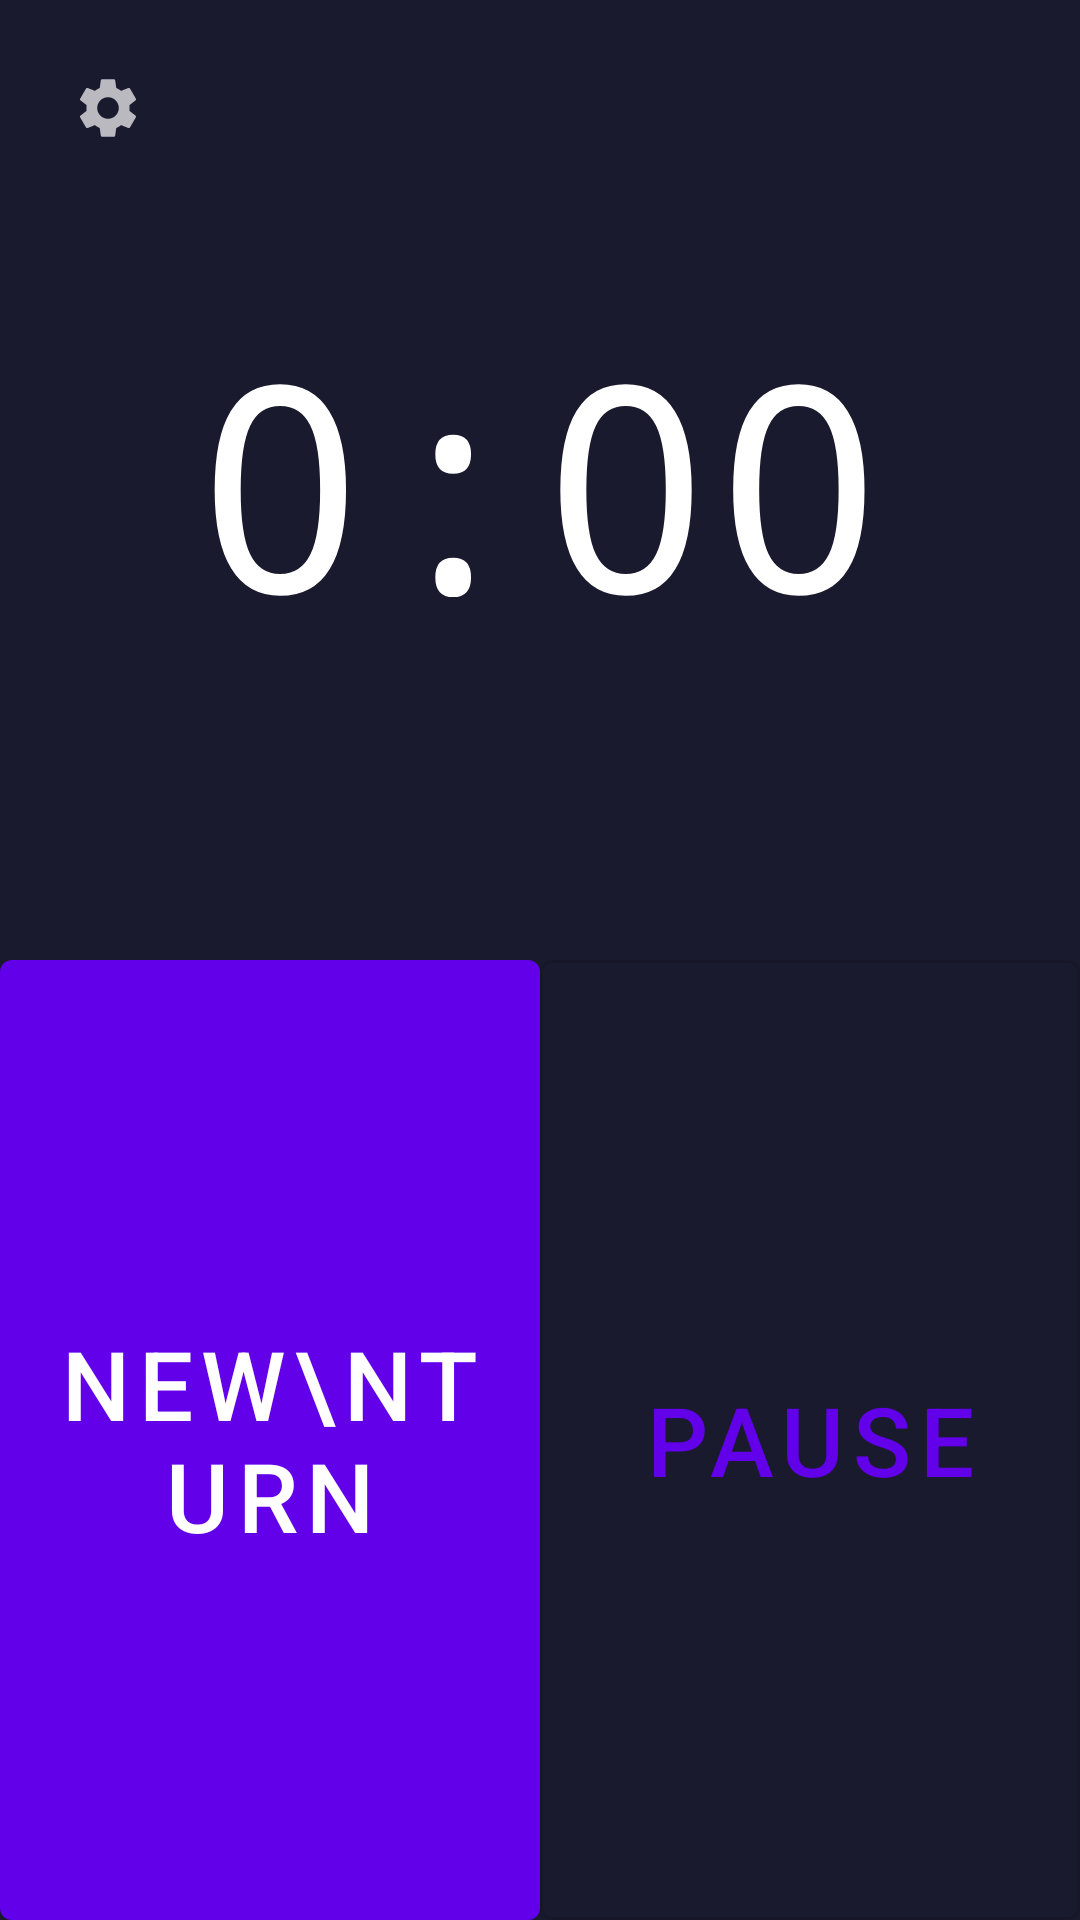

This screen was rendered from an Android layout file. Write that file and the resources it references.
<!-- AndroidManifest.xml: application theme Theme.EDHDrinkTurn -->
<!-- res/layout/activity_main.xml -->
<?xml version="1.0" encoding="utf-8"?>
<LinearLayout xmlns:android="http://schemas.android.com/apk/res/android"
    android:layout_width="match_parent"
    android:layout_height="match_parent"
    android:orientation="vertical"
    android:gravity="center_horizontal">

    
    <FrameLayout
        android:layout_width="match_parent"
        android:layout_height="0dp"
        android:layout_weight="1"
        android:fitsSystemWindows="true">

        
        <ImageButton
            android:id="@+id/btnSettings"
            android:layout_width="48dp"
            android:layout_height="48dp"
            android:layout_gravity="top|start"
            android:layout_margin="12dp"
            android:padding="12dp"
            android:src="@drawable/ic_settings"
            android:background="?attr/selectableItemBackgroundBorderless"
            android:contentDescription="@string/settings" />

        <LinearLayout
            android:layout_width="match_parent"
            android:layout_height="match_parent"
            android:orientation="vertical"
            android:gravity="center"
            android:padding="24dp">

            <TextView
                android:id="@+id/timerText"
                android:layout_width="wrap_content"
                android:layout_height="wrap_content"
                android:text="0:00"
                android:textSize="96sp"
                android:textColor="?android:attr/textColorPrimary"
                android:fontFamily="monospace" />

            <TextView
                android:id="@+id/drinkText"
                android:layout_width="wrap_content"
                android:layout_height="wrap_content"
                android:text="DRINK!"
                android:textSize="64sp"
                android:textColor="#ff4444"
                android:textStyle="bold"
                android:visibility="gone"
                android:layout_marginTop="16dp" />

        </LinearLayout>

    </FrameLayout>

    
    <LinearLayout
        android:layout_width="match_parent"
        android:layout_height="0dp"
        android:layout_weight="1"
        android:orientation="horizontal">

        <com.google.android.material.button.MaterialButton
            android:id="@+id/btnNewTurn"
            android:layout_width="0dp"
            android:layout_height="match_parent"
            android:layout_weight="1"
            android:text="NEW\nTURN"
            android:textSize="32sp"
            android:insetTop="0dp"
            android:insetBottom="0dp"
            style="@style/Widget.MaterialComponents.Button" />

        <com.google.android.material.button.MaterialButton
            android:id="@+id/btnPause"
            android:layout_width="0dp"
            android:layout_height="match_parent"
            android:layout_weight="1"
            android:text="PAUSE"
            android:textSize="32sp"
            android:insetTop="0dp"
            android:insetBottom="0dp"
            style="@style/Widget.MaterialComponents.Button.OutlinedButton" />

    </LinearLayout>

</LinearLayout>
<!-- resources referenced by this layout -->
<resources>
  <!-- drawable ic_settings (drawable) -->
  <vector xmlns:android="http://schemas.android.com/apk/res/android"
      android:width="24dp"
      android:height="24dp"
      android:viewportWidth="24"
      android:viewportHeight="24"
      android:tint="?android:attr/textColorSecondary">
      <path
          android:fillColor="@android:color/white"
          android:pathData="M19.14,12.94c0.04,-0.3 0.06,-0.61 0.06,-0.94c0,-0.32 -0.02,-0.64 -0.07,-0.94l2.03,-1.58c0.18,-0.14 0.23,-0.41 0.12,-0.61l-1.92,-3.32c-0.12,-0.22 -0.37,-0.29 -0.59,-0.22l-2.39,0.96c-0.5,-0.38 -1.03,-0.7 -1.62,-0.94L14.4,2.81c-0.04,-0.24 -0.24,-0.41 -0.48,-0.41h-3.84c-0.24,0 -0.43,0.17 -0.47,0.41L9.25,5.35C8.66,5.59 8.12,5.92 7.63,6.29L5.24,5.33c-0.22,-0.08 -0.47,0 -0.59,0.22L2.74,8.87C2.62,9.08 2.66,9.34 2.86,9.48l2.03,1.58C4.84,11.36 4.8,11.69 4.8,12s0.02,0.64 0.07,0.94l-2.03,1.58c-0.18,0.14 -0.23,0.41 -0.12,0.61l1.92,3.32c0.12,0.22 0.37,0.29 0.59,0.22l2.39,-0.96c0.5,0.38 1.03,0.7 1.62,0.94l0.36,2.54c0.05,0.24 0.24,0.41 0.48,0.41h3.84c0.24,0 0.44,-0.17 0.47,-0.41l0.36,-2.54c0.59,-0.24 1.13,-0.56 1.62,-0.94l2.39,0.96c0.22,0.08 0.47,0 0.59,-0.22l1.92,-3.32c0.12,-0.22 0.07,-0.47 -0.12,-0.61L19.14,12.94zM12,15.6c-1.98,0 -3.6,-1.62 -3.6,-3.6s1.62,-3.6 3.6,-3.6s3.6,1.62 3.6,3.6S13.98,15.6 12,15.6z" />
  </vector>
  <string name="settings">Settings</string>
  <style name="Theme.EDHDrinkTurn" parent="Theme.MaterialComponents.DayNight.NoActionBar">
          <item name="colorPrimary">#6200ea</item>
          <item name="colorPrimaryVariant">#3700b3</item>
          <item name="colorOnPrimary">@color/white</item>
          <item name="colorSecondary">#03dac6</item>
          <item name="colorSecondaryVariant">#018786</item>
          <item name="colorOnSecondary">@color/black</item>
          <item name="android:statusBarColor">#1a1a2e</item>
          <item name="android:navigationBarColor">#1a1a2e</item>
          <item name="android:windowBackground">#1a1a2e</item>
          <item name="android:textColorPrimary">#FFFFFFFF</item>
          <item name="android:textColorSecondary">#B0FFFFFF</item>
          <item name="android:textColorHint">#80FFFFFF</item>
      </style>
  <!-- not gathered from this repository: default colours our renderer supplied (Android Studio template values) -->
  <color name="black">#FF000000</color>
  <color name="white">#FFFFFFFF</color>
</resources>
